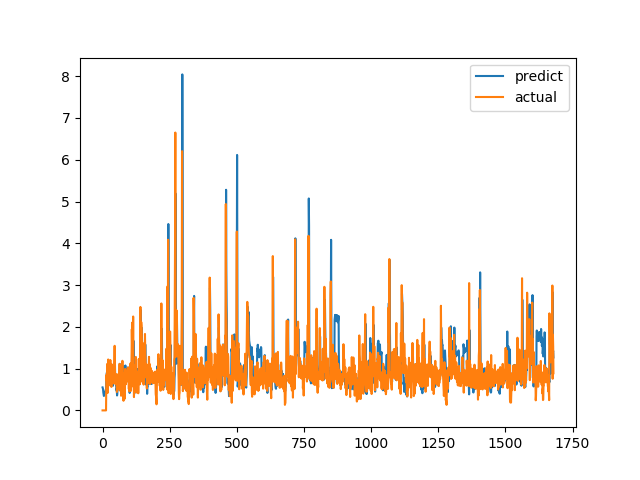

Data behind this chart, as committed beside it:
predict, actual
0.5505, 0.0
0.5307, 0.0
0.498, 0.0
0.4237, 0.0
0.3855, 0.0
0.3455, 0.0
0.3581, 0.0
0.3784, 0.0
0.4078, 0.0
0.4425, 0.0
0.4482, 0.0
0.4648, 0.0
0.4913, 0.0
0.5049, 0.0
0.7317, 0.6915
0.7611, 0.8558
0.9011, 0.7094
0.8292, 1.015
0.9223, 1.116
0.9258, 0.4183
0.5403, 1.002
0.7582, 1.219
0.9025, 1.143
0.9004, 0.6528
0.6737, 0.6747
0.6957, 0.601
0.6728, 0.6695
0.7183, 0.6538
0.7445, 0.7814
0.8119, 1.206
1.021, 0.8469
0.902, 0.8286
0.8448, 0.6482
0.7492, 0.5624
0.6763, 0.7183
0.6662, 1.1
0.8004, 0.9542
0.7068, 0.729
0.5984, 0.6694
0.5899, 0.8631
0.7018, 0.6465
0.6506, 0.8223
0.7248, 0.9236
0.7906, 0.8301
0.7842, 1.067
0.8944, 1.546
1.171, 0.6827
0.8463, 0.6386
0.6823, 0.6464
0.6603, 0.6881
0.6367, 0.7274
0.5601, 0.65
0.4794, 0.8694
0.5204, 0.4409
0.3577, 0.4519
0.407, 0.7575
0.5578, 0.4952
0.5025, 0.6851
0.5801, 0.7244
0.6178, 0.8654
... 1,620 more rows
